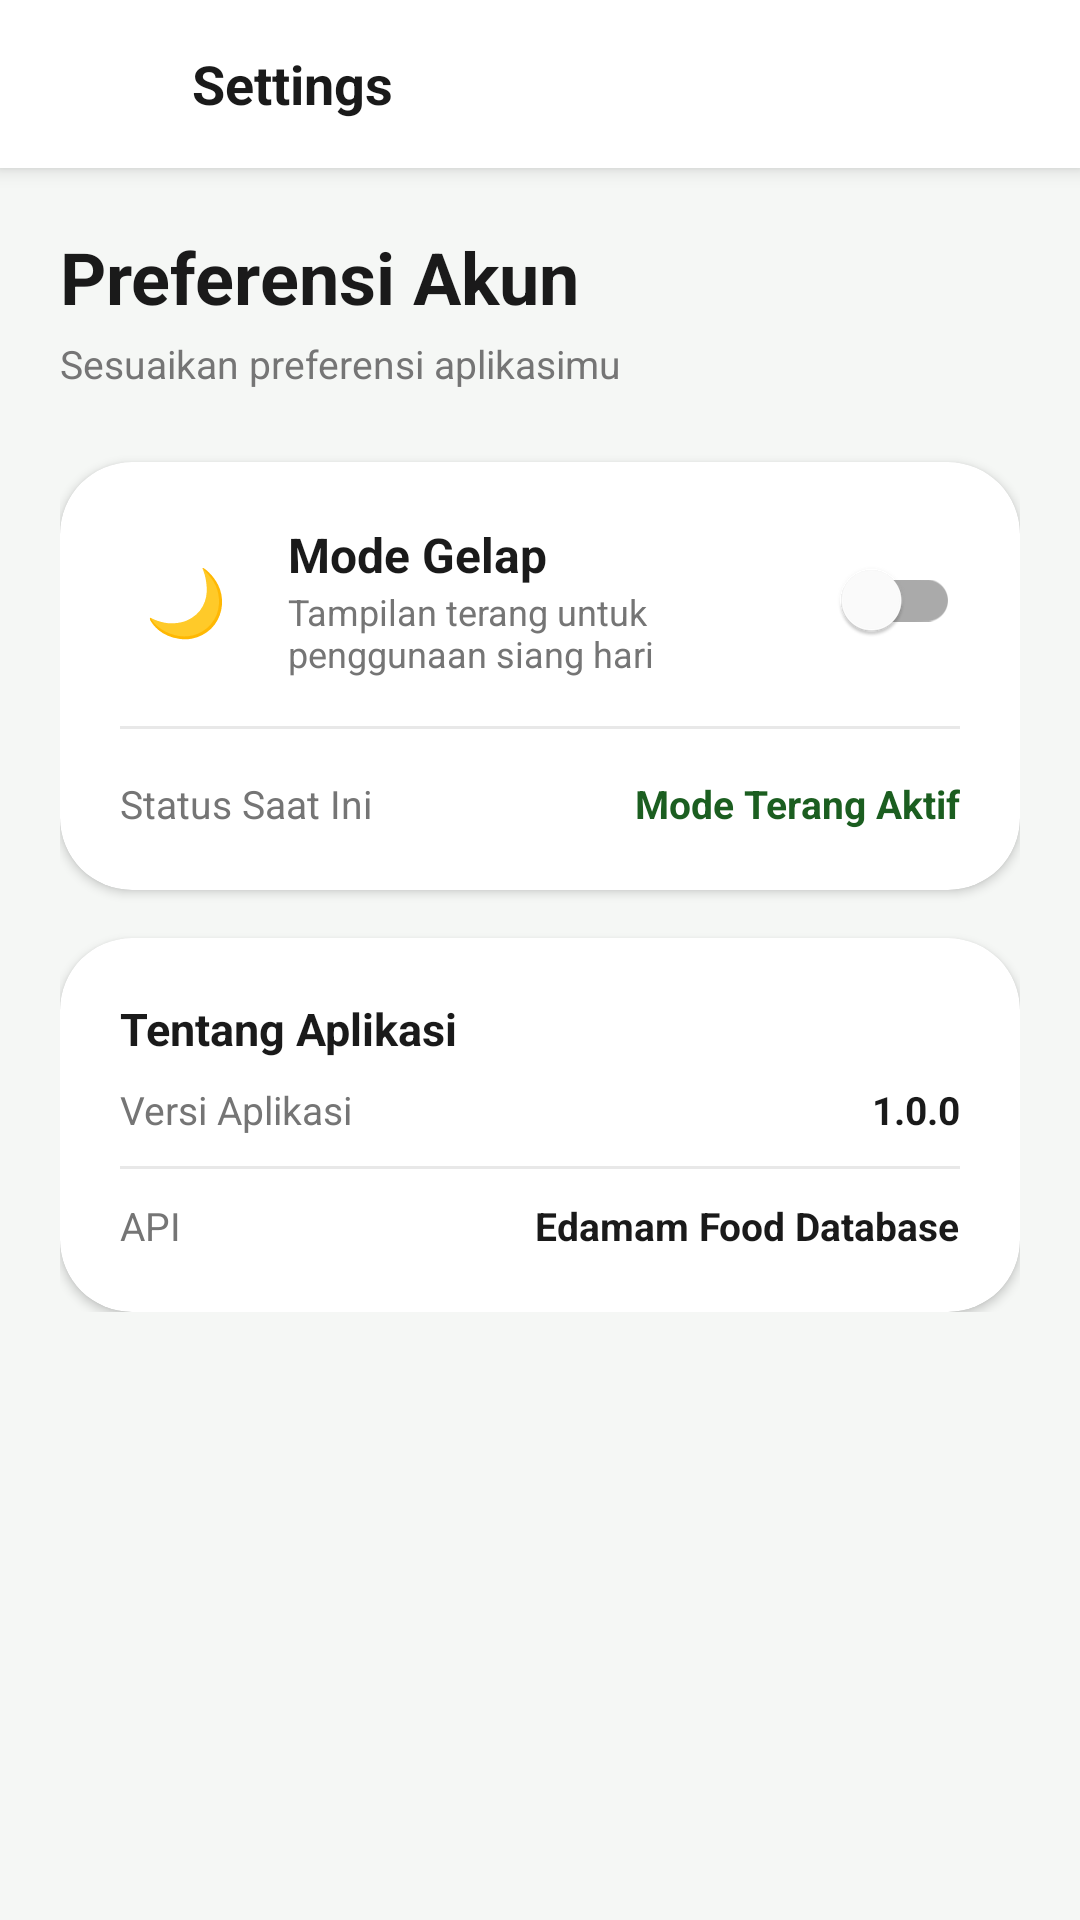

Write the Android layout XML for this screen, with the resource values it uses.
<!-- AndroidManifest.xml: application theme Theme.NutriGo -->
<!-- res/layout/fragment_settings.xml -->
<?xml version="1.0" encoding="utf-8"?>
<LinearLayout
    xmlns:android="http://schemas.android.com/apk/res/android"
    xmlns:app="http://schemas.android.com/apk/res-auto"
    android:layout_width="match_parent"
    android:layout_height="match_parent"
    android:orientation="vertical"
    android:padding="0dp"
    android:background="@color/bg_light">

    
    <LinearLayout
        android:layout_width="match_parent"
        android:layout_height="56dp"
        android:orientation="horizontal"
        android:gravity="center_vertical"
        android:background="@color/white"
        android:paddingStart="8dp"
        android:paddingEnd="16dp"
        android:elevation="4dp">

        <ImageButton
            android:id="@+id/btnBack"
            android:layout_width="48dp"
            android:layout_height="48dp"
            android:background="?attr/selectableItemBackgroundBorderless"
            android:src="@drawable/ic_back"
            app:tint="@color/text_primary" />

        <TextView
            android:layout_width="wrap_content"
            android:layout_height="wrap_content"
            android:text="@string/settings"
            android:textSize="18sp"
            android:textStyle="bold"
            android:textColor="@color/text_primary"
            android:layout_marginStart="8dp" />
    </LinearLayout>

    <ScrollView
        android:layout_width="match_parent"
        android:layout_height="match_parent"
        android:scrollbars="none"
        android:clipToPadding="false"
        android:padding="20dp">

        <LinearLayout
            android:layout_width="match_parent"
            android:layout_height="wrap_content"
            android:orientation="vertical">

    
    <TextView
        android:layout_width="wrap_content"
        android:layout_height="wrap_content"
        android:text="Preferensi Akun"
        android:textSize="24sp"
        android:textStyle="bold"
        android:textColor="@color/text_primary"
        android:layout_marginBottom="4dp" />

    <TextView
        android:layout_width="wrap_content"
        android:layout_height="wrap_content"
        android:text="Sesuaikan preferensi aplikasimu"
        android:textSize="13sp"
        android:textColor="@color/text_secondary"
        android:layout_marginBottom="24dp" />

    <androidx.cardview.widget.CardView
        android:layout_width="match_parent"
        android:layout_height="wrap_content"
        app:cardCornerRadius="24dp"
        app:cardElevation="2dp"
        app:cardBackgroundColor="@color/white">

        <LinearLayout
            android:layout_width="match_parent"
            android:layout_height="wrap_content"
            android:orientation="vertical"
            android:padding="20dp">

            
            <LinearLayout
                android:layout_width="match_parent"
                android:layout_height="wrap_content"
                android:orientation="horizontal"
                android:gravity="center_vertical">

                
                <LinearLayout
                    android:layout_width="44dp"
                    android:layout_height="44dp"
                    android:gravity="center"
                    android:background="@drawable/bg_icon_green"
                    android:layout_marginEnd="12dp">
                    <TextView
                        android:layout_width="wrap_content"
                        android:layout_height="wrap_content"
                        android:text="🌙"
                        android:textSize="22sp" />
                </LinearLayout>

                
                <LinearLayout
                    android:layout_width="0dp"
                    android:layout_height="wrap_content"
                    android:layout_weight="1"
                    android:orientation="vertical">

                    <TextView
                        android:layout_width="wrap_content"
                        android:layout_height="wrap_content"
                        android:text="Mode Gelap"
                        android:textSize="16sp"
                        android:textStyle="bold"
                        android:textColor="@color/text_primary" />

                    <TextView
                        android:id="@+id/tvThemeDesc"
                        android:layout_width="wrap_content"
                        android:layout_height="wrap_content"
                        android:text="Tampilan terang untuk penggunaan siang hari"
                        android:textSize="12sp"
                        android:textColor="@color/text_secondary" />
                </LinearLayout>

                
                <com.google.android.material.switchmaterial.SwitchMaterial
                    android:id="@+id/switchDarkMode"
                    android:layout_width="wrap_content"
                    android:layout_height="wrap_content"
                    app:thumbTint="@color/white"
                    app:trackTint="@color/switch_track_selector" />
            </LinearLayout>

            <View android:layout_width="match_parent" android:layout_height="1dp"
                android:background="@color/divider"
                android:layout_marginTop="16dp" android:layout_marginBottom="16dp" />

            
            <LinearLayout android:layout_width="match_parent" android:layout_height="wrap_content"
                android:orientation="horizontal" android:gravity="center_vertical">
                <TextView android:layout_width="0dp" android:layout_height="wrap_content"
                    android:layout_weight="1"
                    android:text="Status Saat Ini" android:textSize="13sp"
                    android:textColor="@color/text_secondary" />
                <TextView
                    android:id="@+id/tvThemeStatus"
                    android:layout_width="wrap_content"
                    android:layout_height="wrap_content"
                    android:text="Mode Terang Aktif"
                    android:textSize="13sp"
                    android:textStyle="bold"
                    android:textColor="@color/green_primary" />
            </LinearLayout>
        </LinearLayout>
    </androidx.cardview.widget.CardView>

    
    <androidx.cardview.widget.CardView
        android:layout_width="match_parent"
        android:layout_height="wrap_content"
        android:layout_marginTop="16dp"
        app:cardCornerRadius="24dp"
        app:cardElevation="2dp"
        app:cardBackgroundColor="@color/white">

        <LinearLayout
            android:layout_width="match_parent"
            android:layout_height="wrap_content"
            android:orientation="vertical"
            android:padding="20dp">

            <TextView android:layout_width="wrap_content" android:layout_height="wrap_content"
                android:text="Tentang Aplikasi"
                android:textSize="15sp" android:textStyle="bold"
                android:textColor="@color/text_primary"
                android:layout_marginBottom="8dp"/>

            <LinearLayout android:layout_width="match_parent" android:layout_height="wrap_content"
                android:orientation="horizontal">
                <TextView android:layout_width="0dp" android:layout_height="wrap_content"
                    android:layout_weight="1"
                    android:text="Versi Aplikasi" android:textSize="13sp"
                    android:textColor="@color/text_secondary"/>
                <TextView android:layout_width="wrap_content" android:layout_height="wrap_content"
                    android:text="1.0.0" android:textSize="13sp"
                    android:textColor="@color/text_primary" android:textStyle="bold"/>
            </LinearLayout>

            <View android:layout_width="match_parent" android:layout_height="1dp"
                android:background="@color/divider"
                android:layout_marginTop="10dp" android:layout_marginBottom="10dp"/>

            <LinearLayout android:layout_width="match_parent" android:layout_height="wrap_content"
                android:orientation="horizontal">
                <TextView android:layout_width="0dp" android:layout_height="wrap_content"
                    android:layout_weight="1"
                    android:text="API" android:textSize="13sp"
                    android:textColor="@color/text_secondary"/>
                <TextView android:layout_width="wrap_content" android:layout_height="wrap_content"
                    android:text="Edamam Food Database" android:textSize="13sp"
                    android:textColor="@color/text_primary" android:textStyle="bold"/>
            </LinearLayout>
        </LinearLayout>
    </androidx.cardview.widget.CardView>



        </LinearLayout>
    </ScrollView>

</LinearLayout>
<!-- resources referenced by this layout -->
<resources>
  <color name="bg_light">#F5F7F5</color>
  <color name="divider">#E8E8E8</color>
  <color name="green_primary">#1B5E20</color>
  <color name="text_primary">#1A1A1A</color>
  <color name="text_secondary">#757575</color>
  <color name="white">#FFFFFF</color>
  <string name="settings">Settings</string>
  <style name="Theme.NutriGo" parent="Base.Theme.NutriGo" />
  <style name="Base.Theme.NutriGo" parent="Theme.Material3.DayNight.NoActionBar">
          <item name="colorPrimary">@color/green_primary</item>
          <item name="colorPrimaryVariant">@color/green_primary_dark</item>
          <item name="colorSecondary">@color/green_secondary</item>
          <item name="colorOnPrimary">@color/white</item>
          <item name="colorOnSurface">@color/text_primary</item>
          <item name="android:colorBackground">@color/bg_light</item>
          <item name="android:statusBarColor" tools:targetApi="l">@android:color/transparent</item>
          <item name="android:windowLightStatusBar" tools:targetApi="m">true</item>
          <item name="android:navigationBarColor">@color/white</item>
      </style>
  <color name="green_primary_dark">#0A3D12</color>
  <color name="green_secondary">#2E7D32</color>
</resources>
